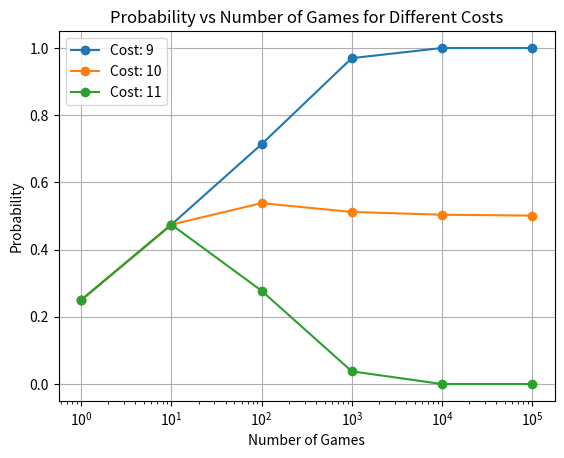

Generate this figure with matplotlib:
import math
from scipy import stats
import matplotlib.pyplot as plt


def probability_of_not_losing(n: int, p: float, payoff: float, cost: int) -> float:
    """Play a game `n` times with probability `p` of winning $`payoff`.
    Would you play the game with $`cost`?

    Args:
        n (int): Number of games to play.
        p (float): Probability of winning.
        payoff (int): Payoff if player wins.
        cost (int): Cost to play the game.

    Returns:
        float: Probability of not losing money.
    """

    total_cost = n * cost
    games_to_win = math.ceil(total_cost / payoff)

    # X ~ Bin(n=game, p=prob_win)
    # P(X >= games_to_win) = 1 - P(X < games_to_win)
    prob: float = 1 - stats.binom.cdf(games_to_win - 1, n, p)
    return prob


if __name__ == "__main__":
    # Simulate games
    games = [1, 10, 100, 1000, 10_000, 100_000]
    costs = [9, 10, 11]
    probabilities: dict[int, list[float]] = {cost: [] for cost in costs}

    for game in games:
        for cost in costs:
            probabilities[cost].append(
                probability_of_not_losing(n=game, p=1 / 4, payoff=40, cost=cost)
            )

    for cost in costs:
        plt.plot(games, probabilities[cost], marker="o", label=f"Cost: {cost}")

    plt.xlabel("Number of Games")
    plt.ylabel("Probability")
    plt.title("Probability vs Number of Games for Different Costs")
    plt.legend()
    plt.xscale("log")
    plt.grid(True)
    # plt.show()

    plt.savefig("p=0.25.png")
